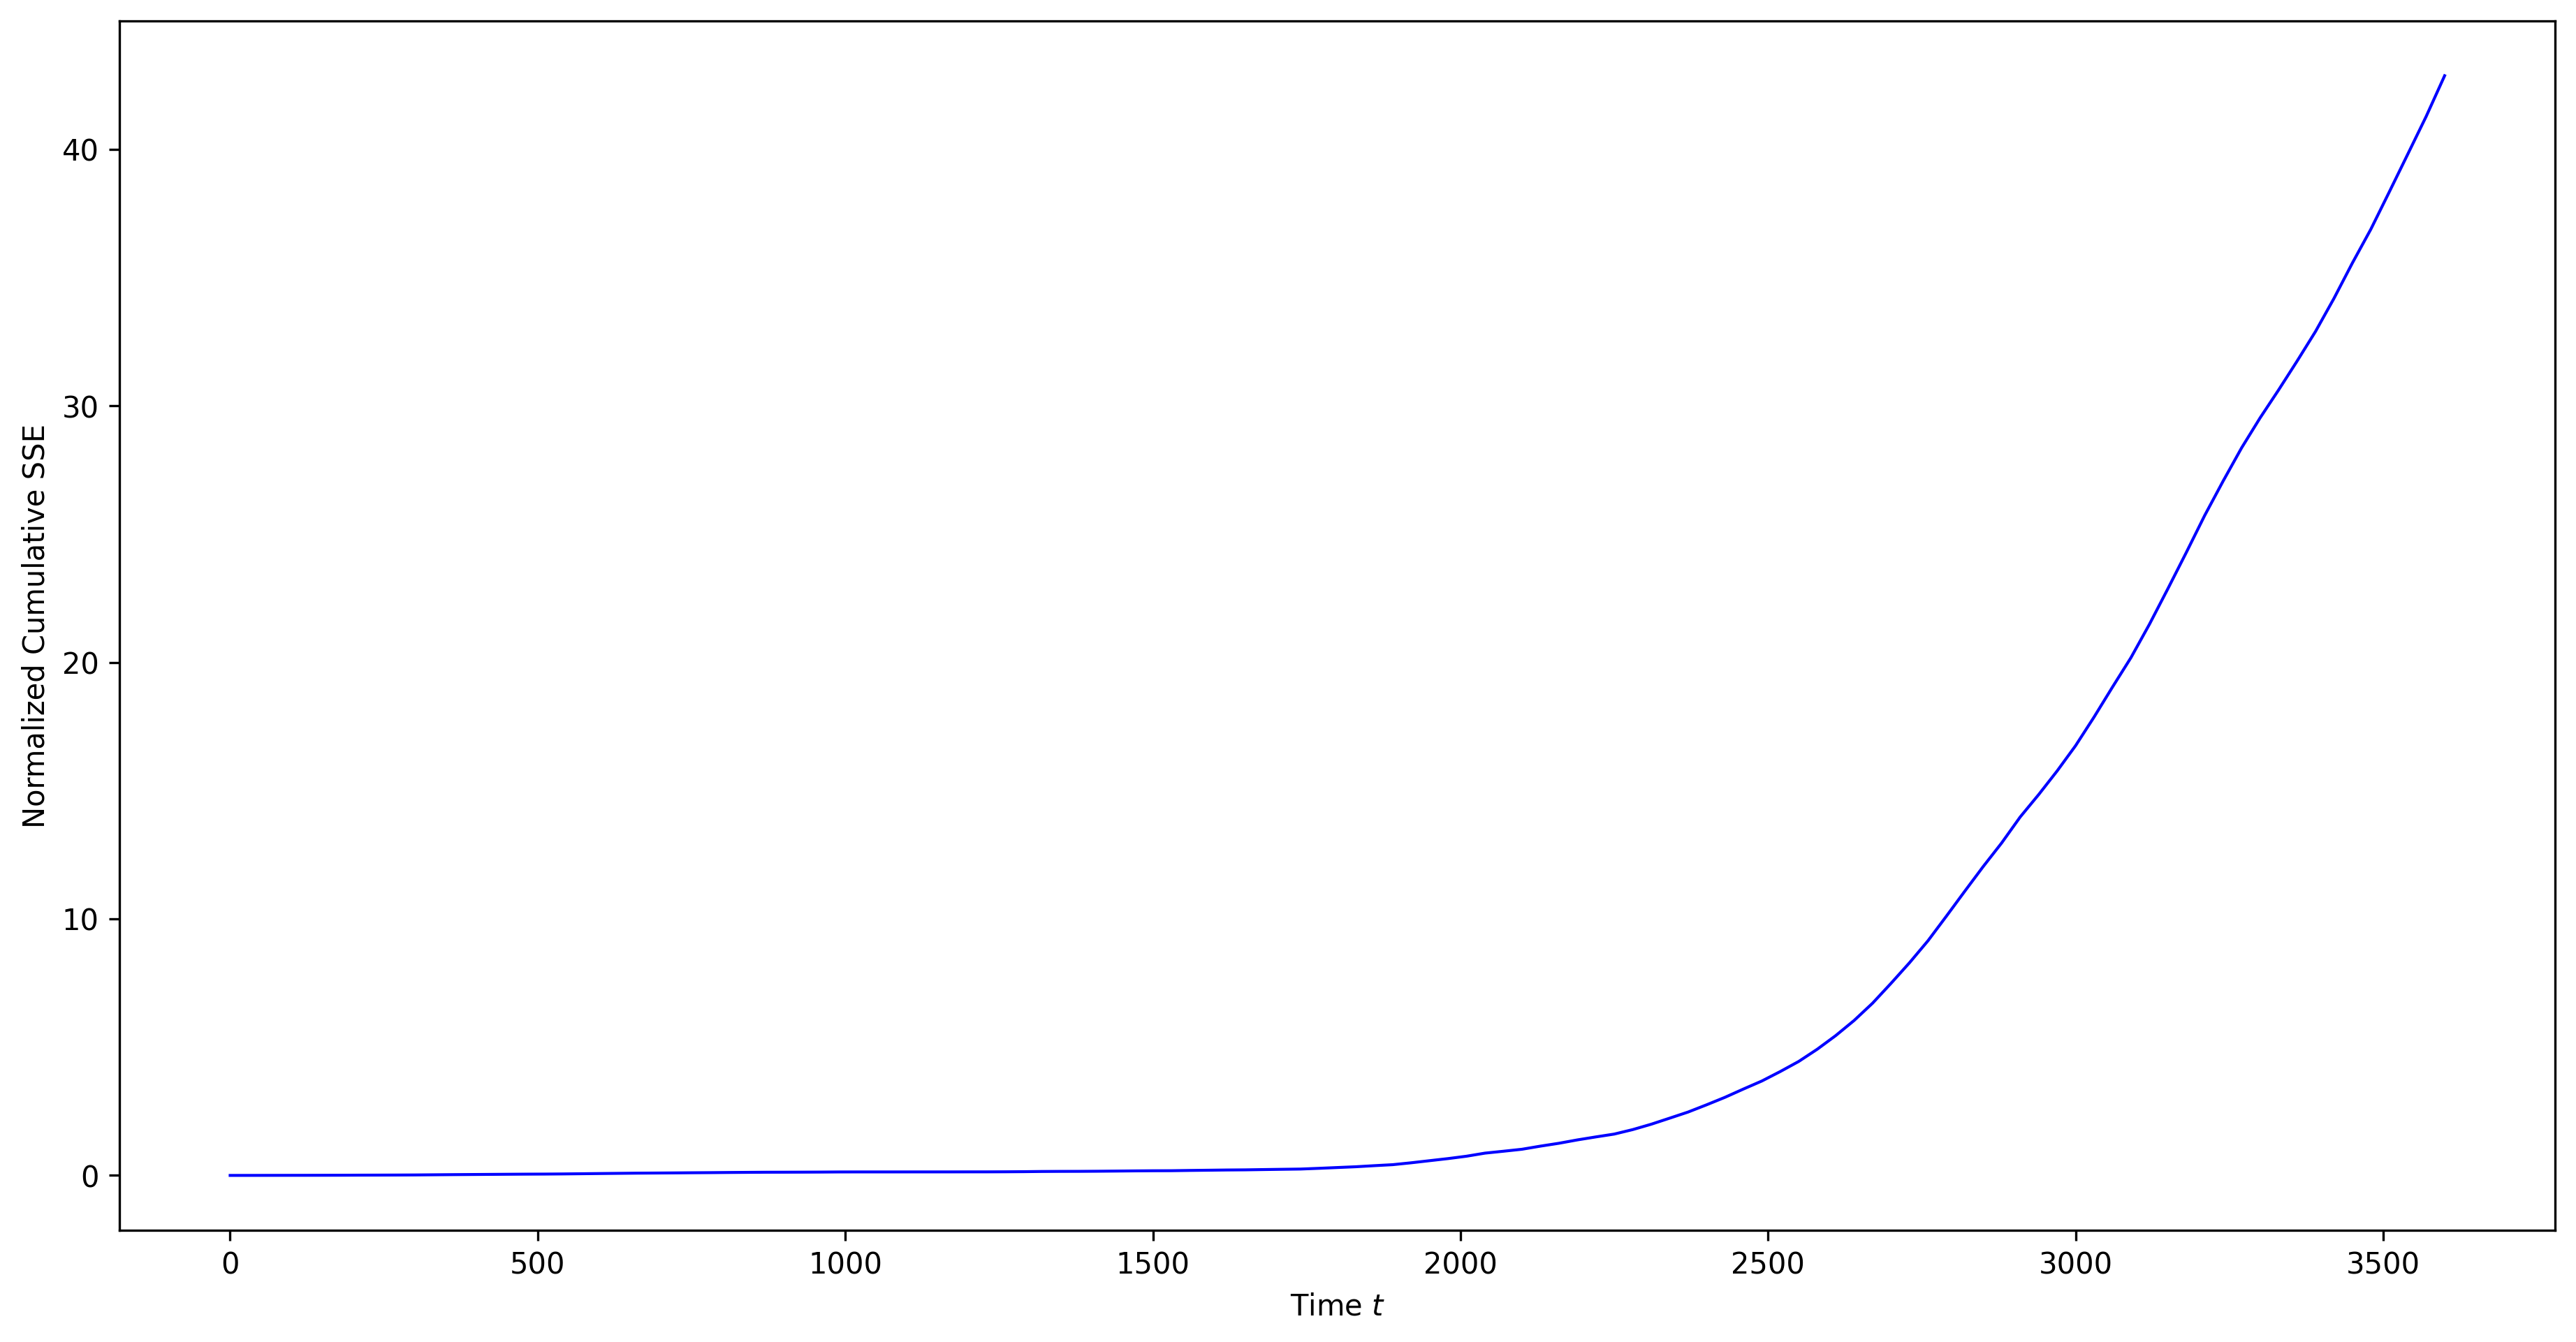

Values plotted in this chart, from the file beside it:
times, live_error
0.00000000, 0.00000000
30, 0.000805
60, 0.002055
90, 0.00325
120, 0.004262
150, 0.00562
180, 0.007379
210, 0.01039
240, 0.01223
270, 0.01477
300, 0.01816
330, 0.02423
360, 0.03011
390, 0.03502
420, 0.03988
450, 0.04475
480, 0.04919
510, 0.05215
540, 0.0576
570, 0.06503
600, 0.07308
630, 0.08052
660, 0.08787
690, 0.09259
720, 0.09752
750, 0.1034
780, 0.1081
810, 0.1144
840, 0.1193
870, 0.1239
900, 0.1253
930, 0.1275
960, 0.1303
990, 0.1351
1020, 0.1361
1050, 0.1361
1080, 0.1362
1110, 0.1368
1140, 0.1369
1170, 0.1373
1200, 0.1386
1230, 0.1388
1260, 0.1415
1290, 0.146
1320, 0.1537
1350, 0.1571
1380, 0.1587
1410, 0.1632
1440, 0.1694
1470, 0.1764
1500, 0.1817
1530, 0.1839
1560, 0.1943
1590, 0.2025
1620, 0.2115
1650, 0.217
1680, 0.228
1710, 0.2384
1740, 0.2482
1770, 0.2764
... 61 more rows
